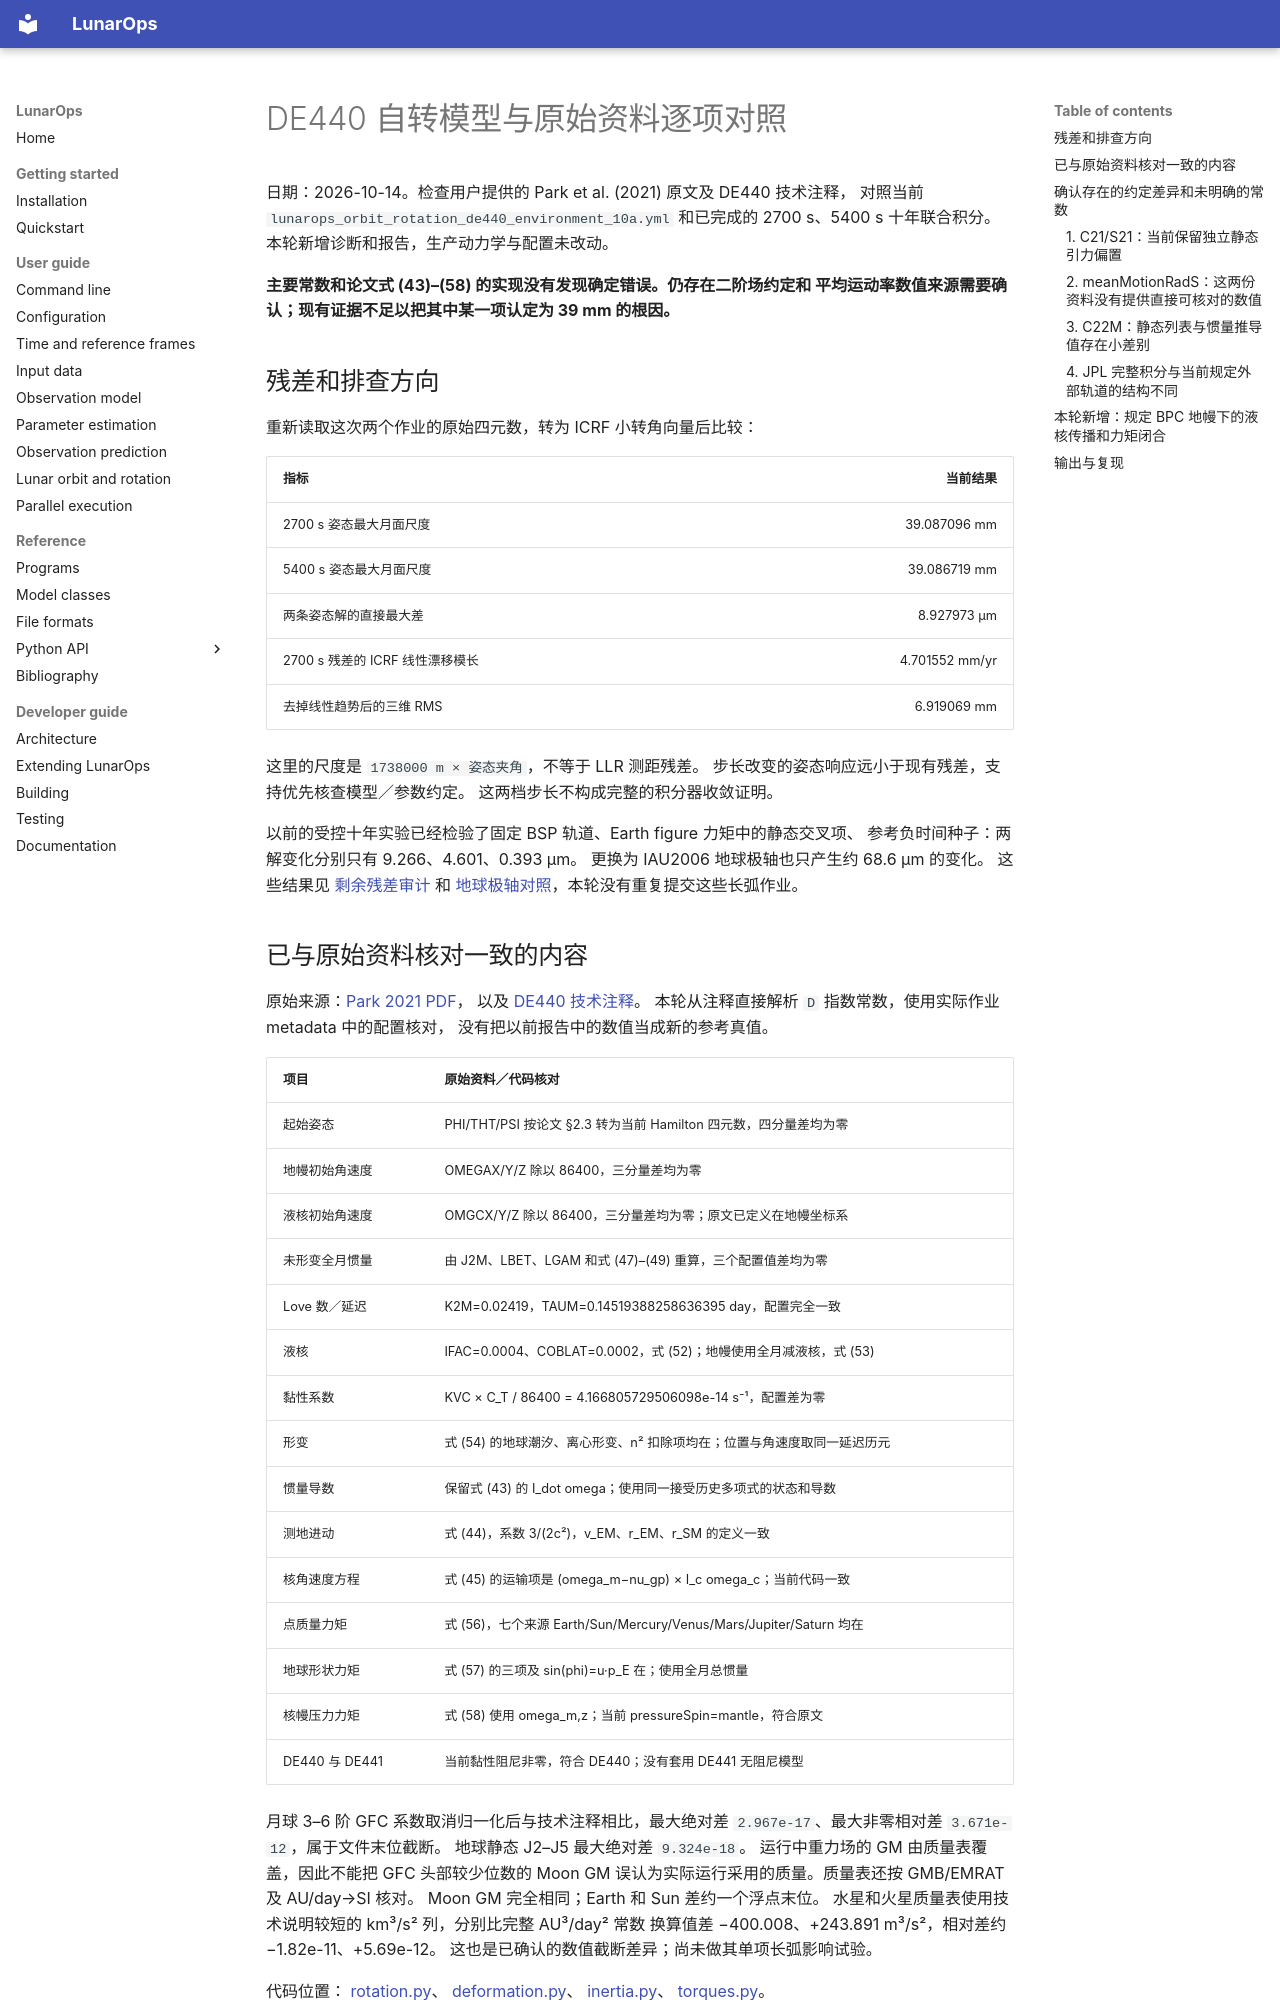

repository: wjh703/lunarops · page: DE440_PRIMARY_SOURCE_COMPARISON_20261014/index.html · generator: mkdocs

# DE440 自转模型与原始资料逐项对照

日期：2026-10-14。检查用户提供的 Park et al. (2021) 原文及 DE440 技术注释，
对照当前 `lunarops_orbit_rotation_de440_environment_10a.yml` 和已完成的
2700 s、5400 s 十年联合积分。本轮新增诊断和报告，生产动力学与配置未改动。

**主要常数和论文式 (43)–(58) 的实现没有发现确定错误。仍存在二阶场约定和
平均运动率数值来源需要确认；现有证据不足以把其中某一项认定为 39 mm 的根因。**

## 残差和排查方向

重新读取这次两个作业的原始四元数，转为 ICRF 小转角向量后比较：

| 指标 | 当前结果 |
|---|---:|
| 2700 s 姿态最大月面尺度 | 39.087096 mm |
| 5400 s 姿态最大月面尺度 | 39.086719 mm |
| 两条姿态解的直接最大差 | 8.927973 µm |
| 2700 s 残差的 ICRF 线性漂移模长 | 4.701552 mm/yr |
| 去掉线性趋势后的三维 RMS | 6.919069 mm |

这里的尺度是 `1738000 m × 姿态夹角`，不等于 LLR 测距残差。
步长改变的姿态响应远小于现有残差，支持优先核查模型／参数约定。
这两档步长不构成完整的积分器收敛证明。

以前的受控十年实验已经检验了固定 BSP 轨道、Earth figure 力矩中的静态交叉项、
参考负时间种子：两解变化分别只有 9.266、4.601、0.393 µm。
更换为 IAU2006 地球极轴也只产生约 68.6 µm 的变化。
这些结果见 [剩余残差审计](DE440_REMAINING_ROTATION_RESIDUAL_AUDIT.md) 和
[地球极轴对照](DE440_IAU2006_EARTH_POLE_EXPERIMENT.md)，本轮没有重复提交这些长弧作业。
